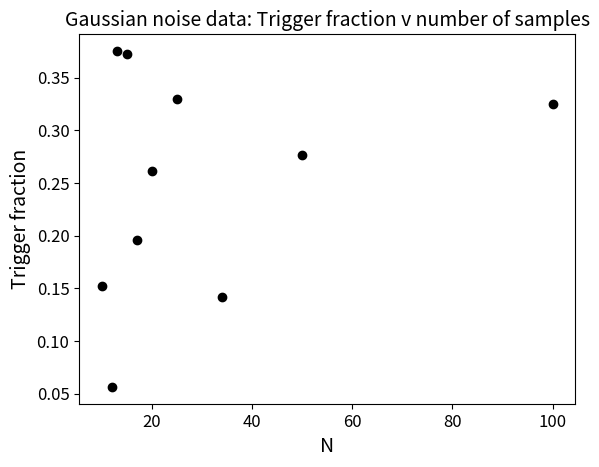

Write the Python code that produced this figure.
#!/bin/python3
import numpy as np

from matplotlib import pyplot as plt
from matplotlib import rc

# %matplotlib inline
# %config InlineBackend.figure_format='retina'

rc('font', size=12)
rc('axes', titlesize=14)
rc('axes', labelsize=14)


def compute_mom(L):
    if len(L) < 10:
        L.sort()
        return L[int(len(L) / 2)]
    S = []
    lIndex = 0

    for lIndex in range(0, len(L) - 1, 5):
        S.append(L[lIndex:lIndex + 5])

    S.append(L[lIndex:])
    Meds = []

    for subList in S:
        Meds.append(compute_mom(subList))

    L2 = compute_mom(Meds)
    L1 = L3 = []

    for i in L:
        if i < L2:
            L1.append(i)
        if i > L2:
            L3.append(i)

    if len(L) < len(L1):
        return compute_mom(L1)

    elif len(L) > len(L1) + 1:
        return compute_mom(L3)

    else:
        return L2

def downsample(array, downsampling):
    series = []
    for i in range(0, len(array), downsampling):
        series.append(np.mean(array[i:i+downsampling]))
    return np.asarray(series)


def init_dict_list(dictionary, key):
    try:
        dictionary[key]
    except KeyError:
        dictionary[key] = []
    return dictionary


def noise_transients_experiment(print_log=False):
    seriess = {}
    lens = []
    maxima = {}
    moms = {}
    mads = {}
    snrs = {}

    n_loops = 10000
    n_samples = 2500
    counter_start = 250
    counter_end = 0
    counter_step = -25

    if print_log:
        print("downsampling", "len", "maximum", "mom", "mad")
    for i in range(n_loops):
        array = np.random.normal(0, 1, n_samples)

        for downsampling in range(counter_start, counter_end, counter_step):
            downsampled_array = downsample(array, downsampling)

            # MAX
            maximum = np.nanmax(downsampled_array)

            # MOMz
            mom = compute_mom(downsampled_array)

            # MAD
            series_mad = downsampled_array - mom
            mad = np.median(series_mad)

            if print_log:
                print(downsampling, lens, maximum, mom, mad)

            snr = (maximum - mom) / (mad * 1.48)
            if snr >= 10:
                key = len(downsampled_array)
                if key not in lens:
                    lens.append(key)
                init_dict_list(maxima, key)[key].append(maximum)
                init_dict_list(moms, key)[key].append(mom)
                init_dict_list(mads, key)[key].append(mad)
                init_dict_list(snrs, key)[key].append(snr)

    return n_loops, n_samples, counter_start, counter_end, counter_step, seriess, lens, maxima, moms, mads, snrs

def figure_trigger_fraction_vs_N(n_loops, snrs, lens, figure_name='trigger_fraction_vs_N', extension='.pdf'):
    fig, ax = plt.subplots()

    ax.set_title("Gaussian noise data: Trigger fraction v number of samples")
    for key in lens:
        ax.scatter(key, len(snrs[key])/n_loops, color='black')
        ax.set_xlabel("N")
        ax.set_ylabel("Trigger fraction")

    plt.savefig(figure_name + extension)


if __name__ == "__main__":
    n_loops, n_samples, counter_start, counter_end, counter_step, \
    seriess, lens, maxima, moms, mads, snrs = noise_transients_experiment(False)
    figure_trigger_fraction_vs_N(n_loops, snrs, lens)